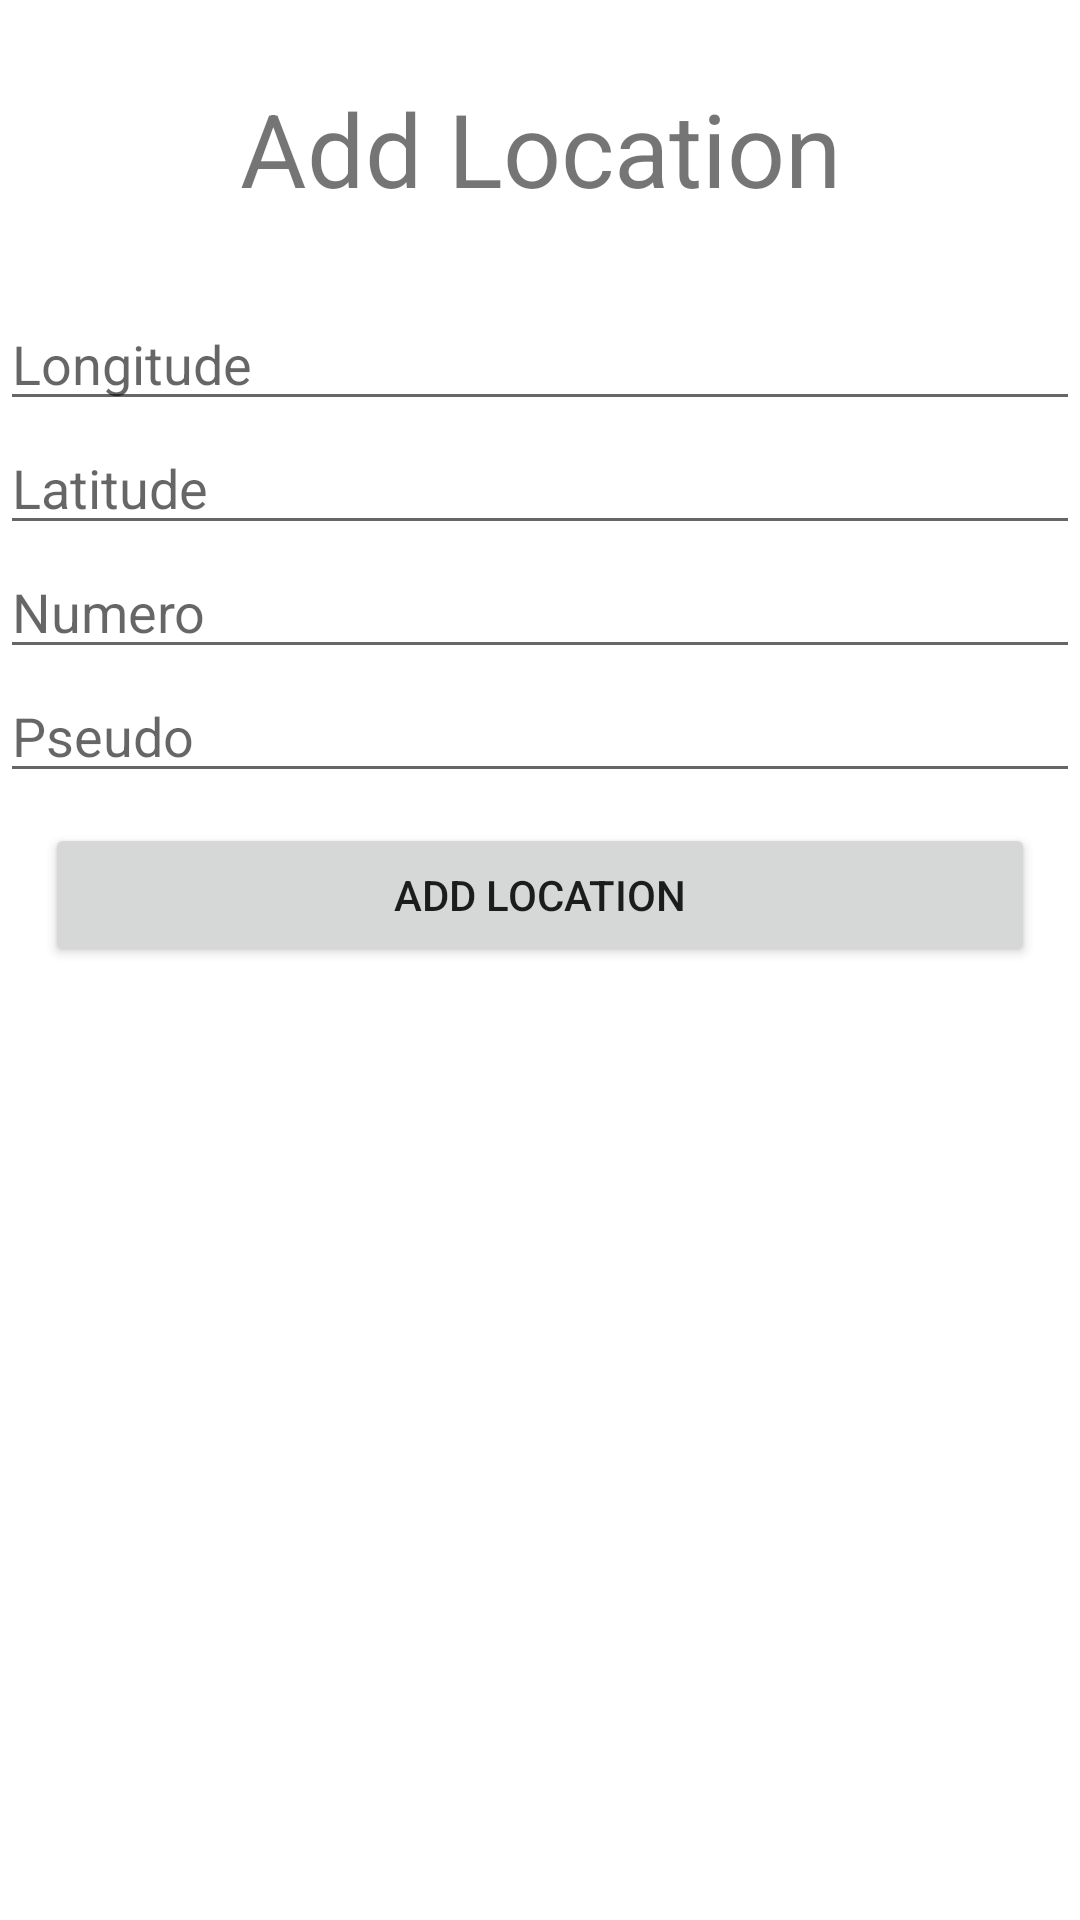

Produce the Android XML layout that renders to this screen, including the resource entries it uses.
<!-- AndroidManifest.xml: application theme Theme.FindMyFriends -->
<!-- res/layout/fragment_notifications.xml -->
<?xml version="1.0" encoding="utf-8"?>
<LinearLayout xmlns:android="http://schemas.android.com/apk/res/android"
    xmlns:app="http://schemas.android.com/apk/res-auto"
    xmlns:tools="http://schemas.android.com/tools"
    android:layout_width="match_parent"
    android:layout_height="match_parent"
    android:gravity="center_horizontal"
    android:orientation="vertical"
    tools:context=".ui.home.HomeFragment">

    <TextView
        android:id="@+id/tv_home"
        android:layout_width="match_parent"
        android:layout_height="99dp"
        android:gravity="center"
        android:text="Add Location"
        android:textSize="34sp" />

    <EditText
        android:id="@+id/et_longitude"
        android:layout_width="match_parent"
        android:layout_height="wrap_content"
        android:ems="10"
        android:hint="Longitude"
        android:inputType="text" />

    <EditText
        android:id="@+id/et_latitude"
        android:layout_width="match_parent"
        android:layout_height="wrap_content"
        android:ems="10"
        android:hint="Latitude"
        android:inputType="text" />

    <EditText
        android:id="@+id/et_numero"
        android:layout_width="match_parent"
        android:layout_height="wrap_content"
        android:ems="10"
        android:hint="Numero"
        android:inputType="text" />

    <EditText
        android:id="@+id/et_pseudo"
        android:layout_width="match_parent"
        android:layout_height="wrap_content"
        android:ems="10"
        android:hint="Pseudo"
        android:inputType="text" />

    <Button
        android:id="@+id/btn_add"
        android:layout_width="match_parent"
        android:layout_height="wrap_content"
        android:layout_marginHorizontal="15dp"
        android:layout_marginVertical="10dp"
        android:text="Add Location"
        tools:text="Add Location" />
</LinearLayout>
<!-- resources referenced by this layout -->
<resources>
  <style name="Theme.FindMyFriends" parent="Theme.MaterialComponents.DayNight.DarkActionBar">
          
          <item name="colorPrimary">@color/purple_500</item>
          <item name="colorPrimaryVariant">@color/purple_700</item>
          <item name="colorOnPrimary">@color/white</item>
          
          <item name="colorSecondary">@color/teal_200</item>
          <item name="colorSecondaryVariant">@color/teal_700</item>
          <item name="colorOnSecondary">@color/black</item>
          
          <item name="android:statusBarColor">?attr/colorPrimaryVariant</item>
          
      </style>
  <!-- not gathered from this repository: default colours our renderer supplied (Android Studio template values) -->
  <color name="purple_500">#FF6200EE</color>
  <color name="purple_700">#FF3700B3</color>
  <color name="teal_200">#FF03DAC5</color>
  <color name="teal_700">#FF018786</color>
  <color name="black">#FF000000</color>
  <color name="white">#FFFFFFFF</color>
</resources>
